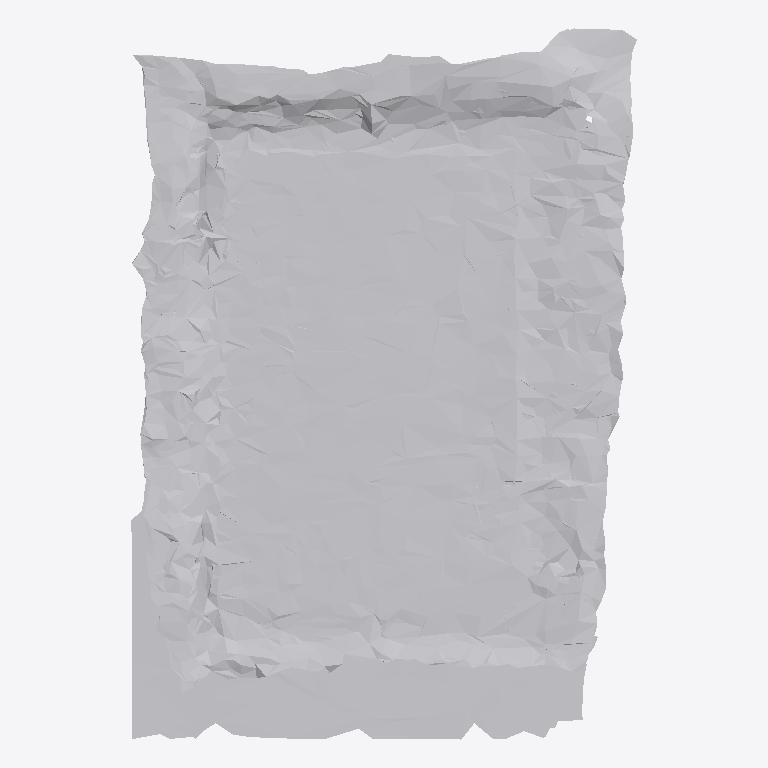
Plan cut of the same IFC building model at storey 'Ground Floor' (level 0.00 m, cut at 1.40 m), seen from above with north up, elements coloured by IFC class: 1 other element (light grey). No cut surface shows.
Extent 0.7 m × 1.0 m × 0.1 m (x, y, z). Storeys (1): Ground Floor at 0.00 m. Elements (1): 1 IfcFurniture.

HEADER;
FILE_DESCRIPTION(('ViewDefinition [CoordinationView]'),'2;1');
FILE_NAME('','2026-07-12T07:24:06',(''),(''),'IfcOpenShell 0.8.0','IfcOpenShell 0.8.0','');
FILE_SCHEMA(('IFC4'));
ENDSEC;
DATA;
#17=IFCPROJECT('0lCzGBf693zg0M_RVd4Lqy',#5,'Office Project',$,$,$,$,(#15),#10);
#20=IFCSITE('2LOr9n5VX6suOEPXaKf8NG',#5,'Site',$,$,#19,$,$,.ELEMENT.,$,$,$,$,$);
#22=IFCBUILDING('3cgofvo7PBbuwRVXy0j2Id',#5,'Building',$,$,#21,$,$,.ELEMENT.,$,$,$);
#24=IFCBUILDINGSTOREY('0kNuAlWmH7Eu4Ce9HAWQu2',#5,'Ground Floor',$,$,#23,$,$,.ELEMENT.,0.0);
#35=IFCFURNITURE('0EHx51MiL6DPYVPLIbosJs',#5,'list01_mirror',$,$,#34,#31,$,$);
ENDSEC;
